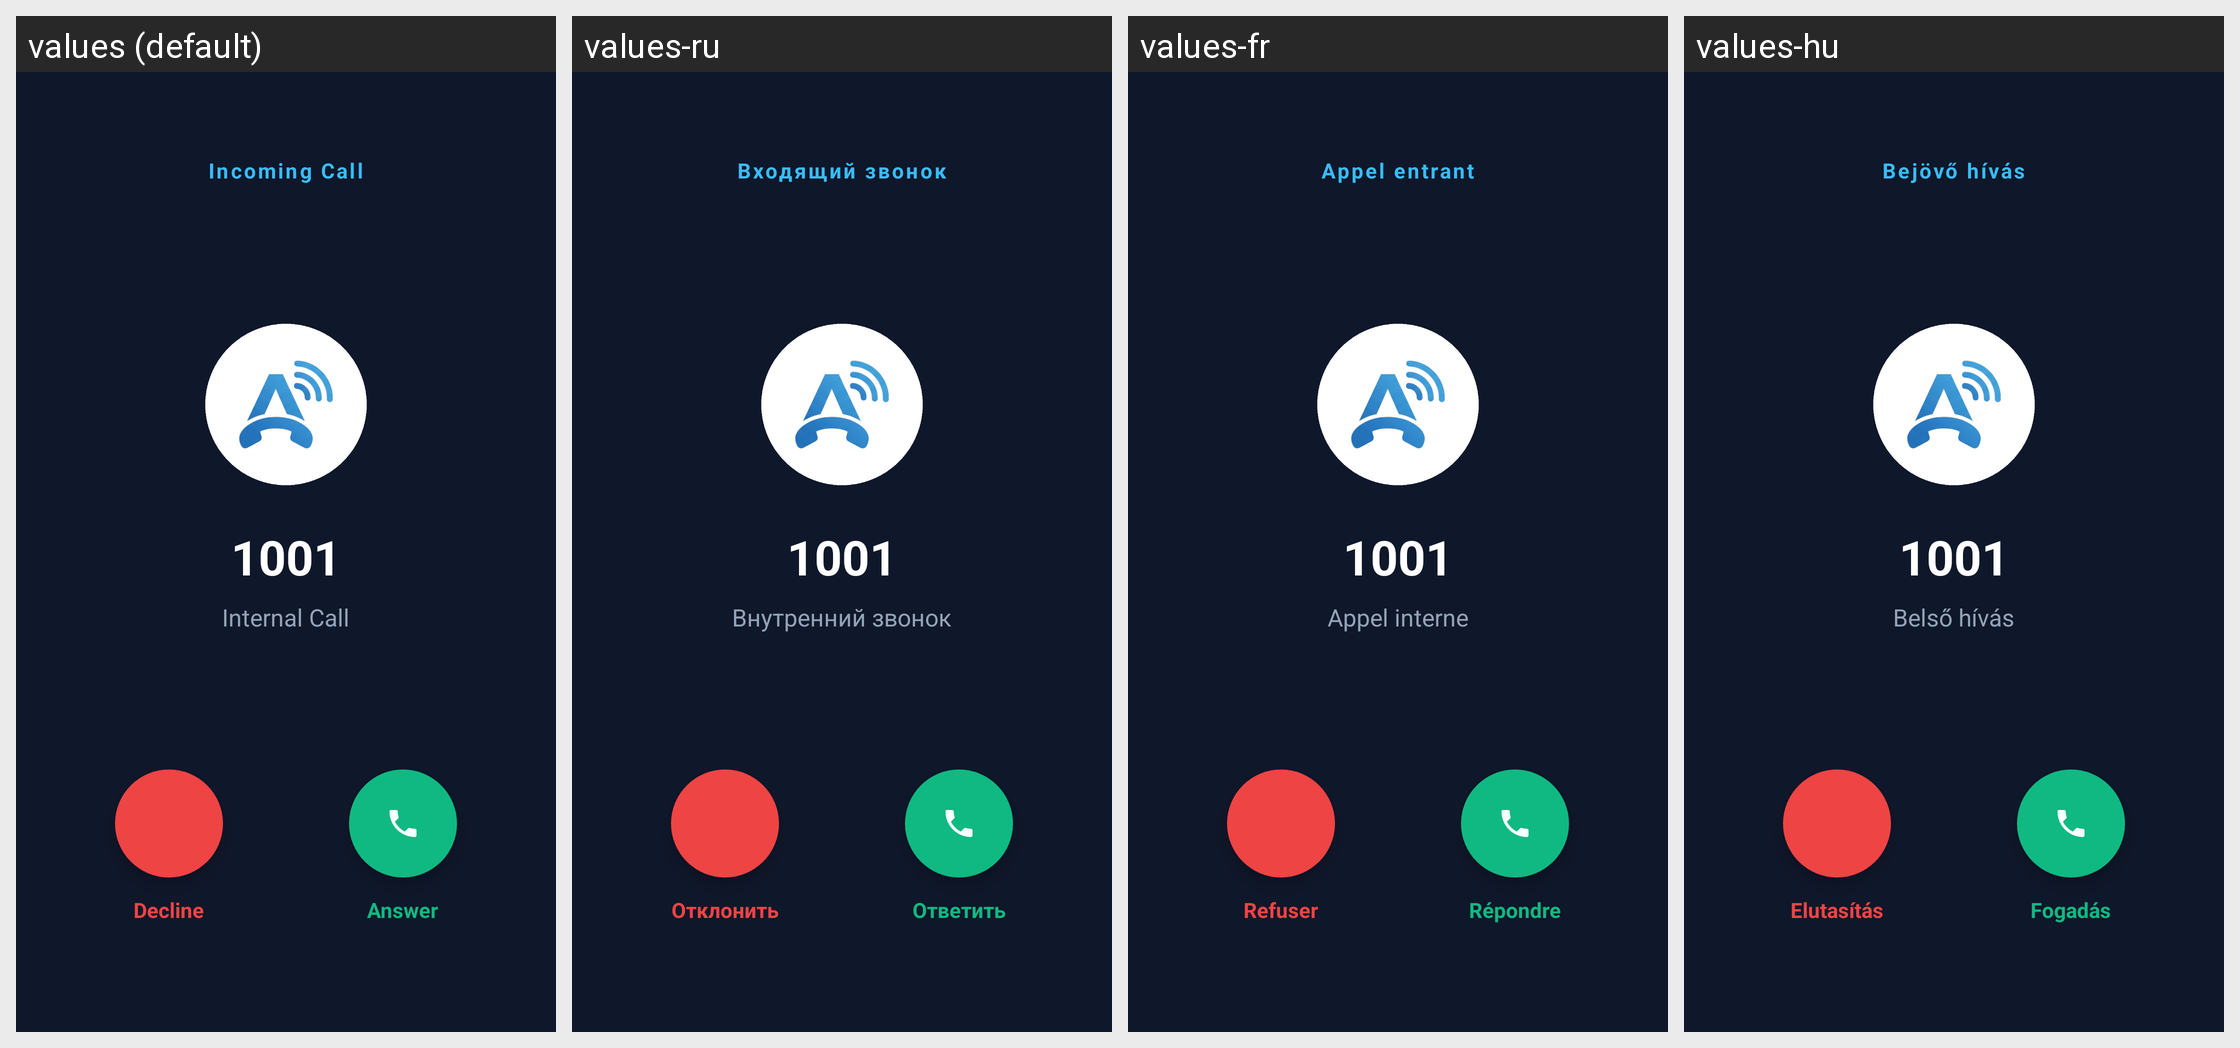

For this localized Android screen grid, give each drawn string resource with its value in every locale shown.
Android screen res/layout/activity_incoming_call.xml rendered under 4 locales, left to right: values (default), values-ru, values-fr, values-hu. Device: Nexus 5 (rendered at 1080×1920; each locale shown at half size, 540×960, under a caption strip naming it); theme Theme.AiPbxPhone.
Other locales in the repository, not shown: values-az, values-bg, values-cs, values-da, values-de, values-el, values-es, values-fi, values-hr, values-it, values-nb, values-nl, values-pl, values-pt, values-ro, values-sr, values-sv, values-tr, values-uk.
Strings drawn on this screen, with the default value and each locale's value (text and hints the layout hard-codes, and strings that could not be matched under every locale, appear in the picture but are not listed):

incoming_call_title
  values: Incoming Call
  values-ru: Входящий звонок
  values-fr: Appel entrant
  values-hu: Bejövő hívás

ui_internal_call
  values: Internal Call
  values-ru: Внутренний звонок
  values-fr: Appel interne
  values-hu: Belső hívás

btn_decline
  values: Decline
  values-ru: Отклонить
  values-fr: Refuser
  values-hu: Elutasítás

btn_answer
  values: Answer
  values-ru: Ответить
  values-fr: Répondre
  values-hu: Fogadás
